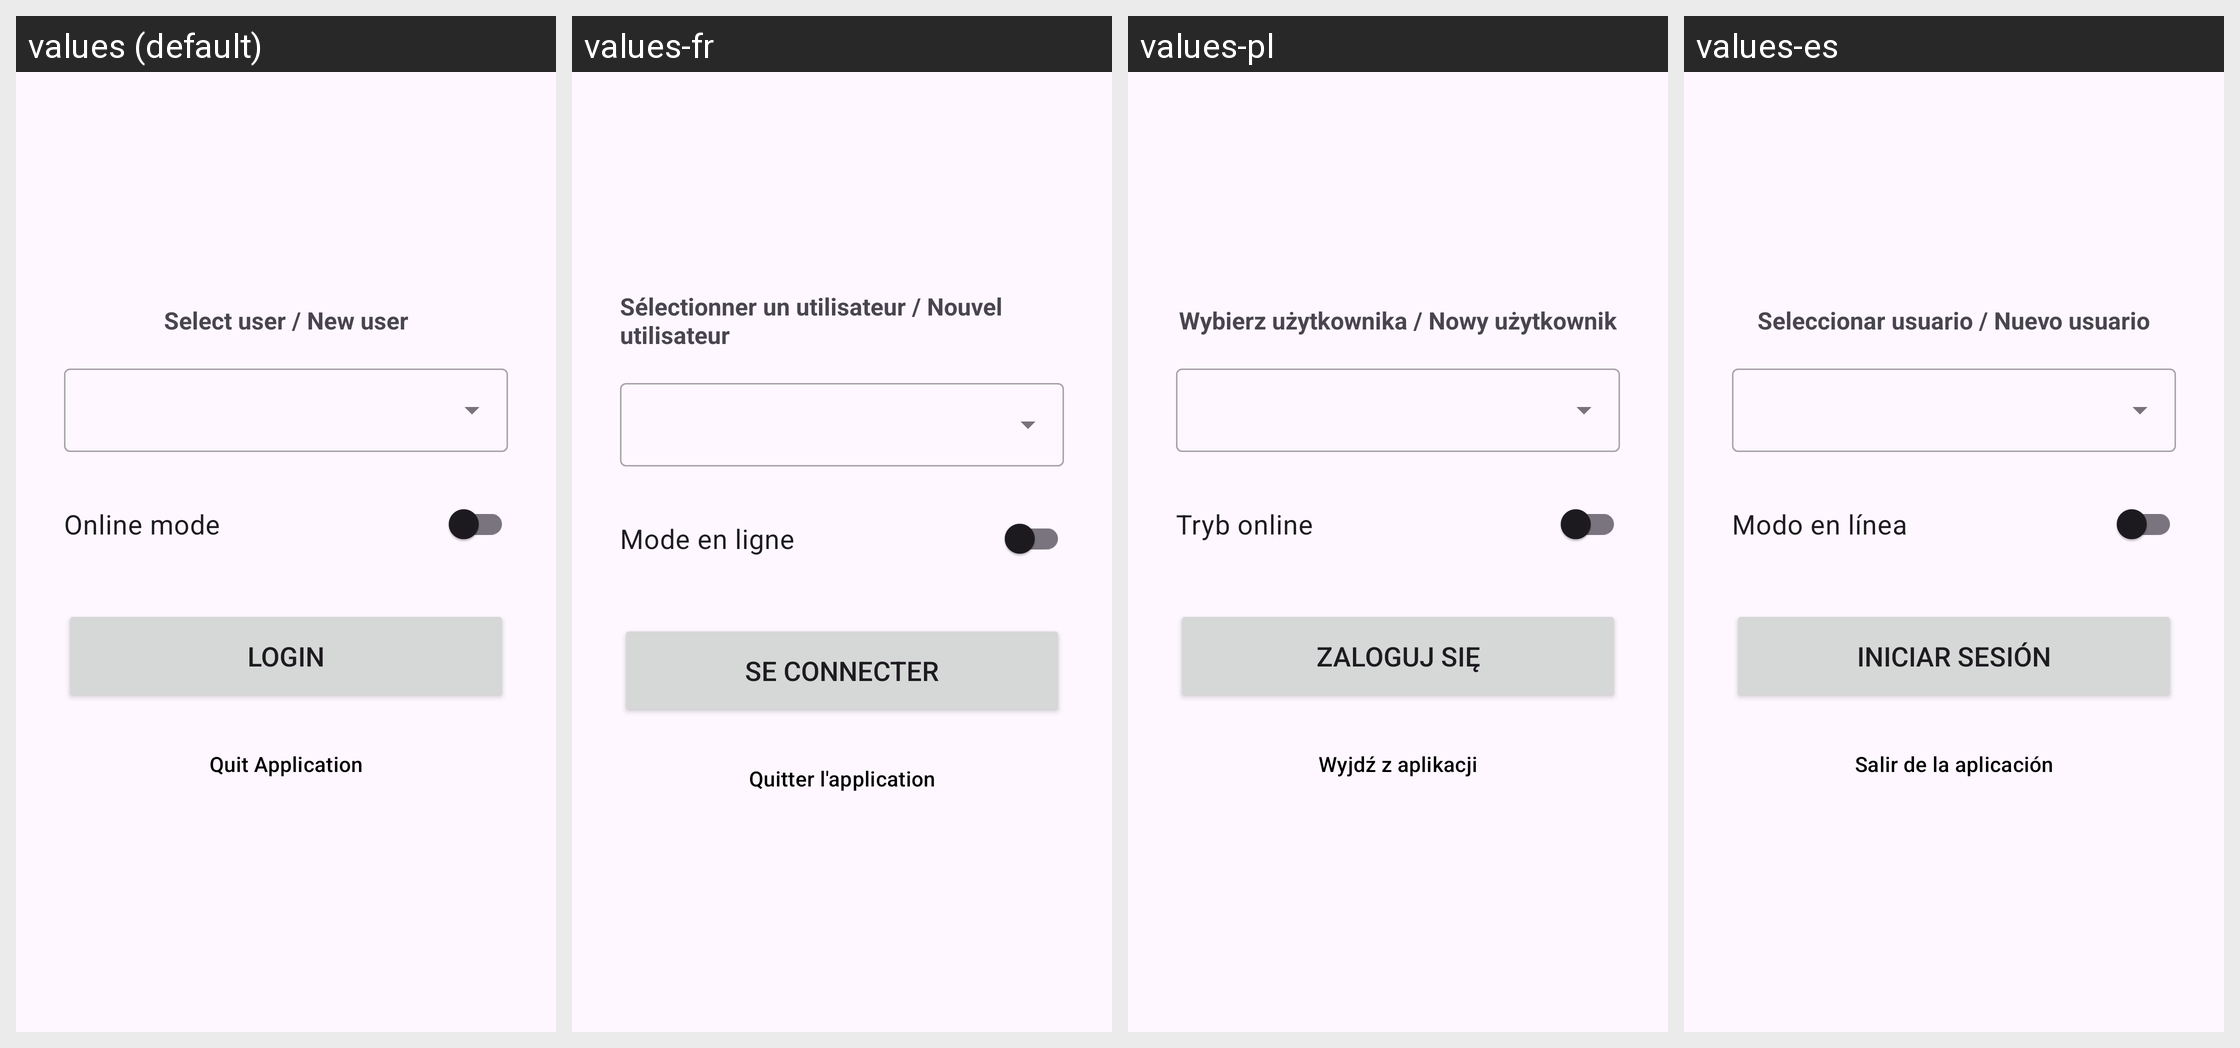

Here is an Android app screen in its default locale and in the app's own translations. Write out the translated-string differences for the strings that appear on this screen.
Android screen res/layout/fragment_login.xml rendered under 4 locales, left to right: values (default), values-fr, values-pl, values-es. Device: Nexus 5 (rendered at 1080×1920; each locale shown at half size, 540×960, under a caption strip naming it); theme Theme.PictotreeApp.
Other locales in the repository, not shown: values-de, values-it, values-nl.
Strings drawn on this screen, with the default value and each locale's value (text and hints the layout hard-codes, and strings that could not be matched under every locale, appear in the picture but are not listed):

login_select_user_hint
  values: Select user / New user
  values-fr: Sélectionner un utilisateur / Nouvel utilisateur
  values-pl: Wybierz użytkownika / Nowy użytkownik
  values-es: Seleccionar usuario / Nuevo usuario

login_online_mode
  values: Online mode
  values-fr: Mode en ligne
  values-pl: Tryb online
  values-es: Modo en línea

login_button
  values: Login
  values-fr: Se connecter
  values-pl: Zaloguj się
  values-es: Iniciar sesión

login_quit_button
  values: Quit Application
  values-fr: Quitter l'application
  values-pl: Wyjdź z aplikacji
  values-es: Salir de la aplicación
